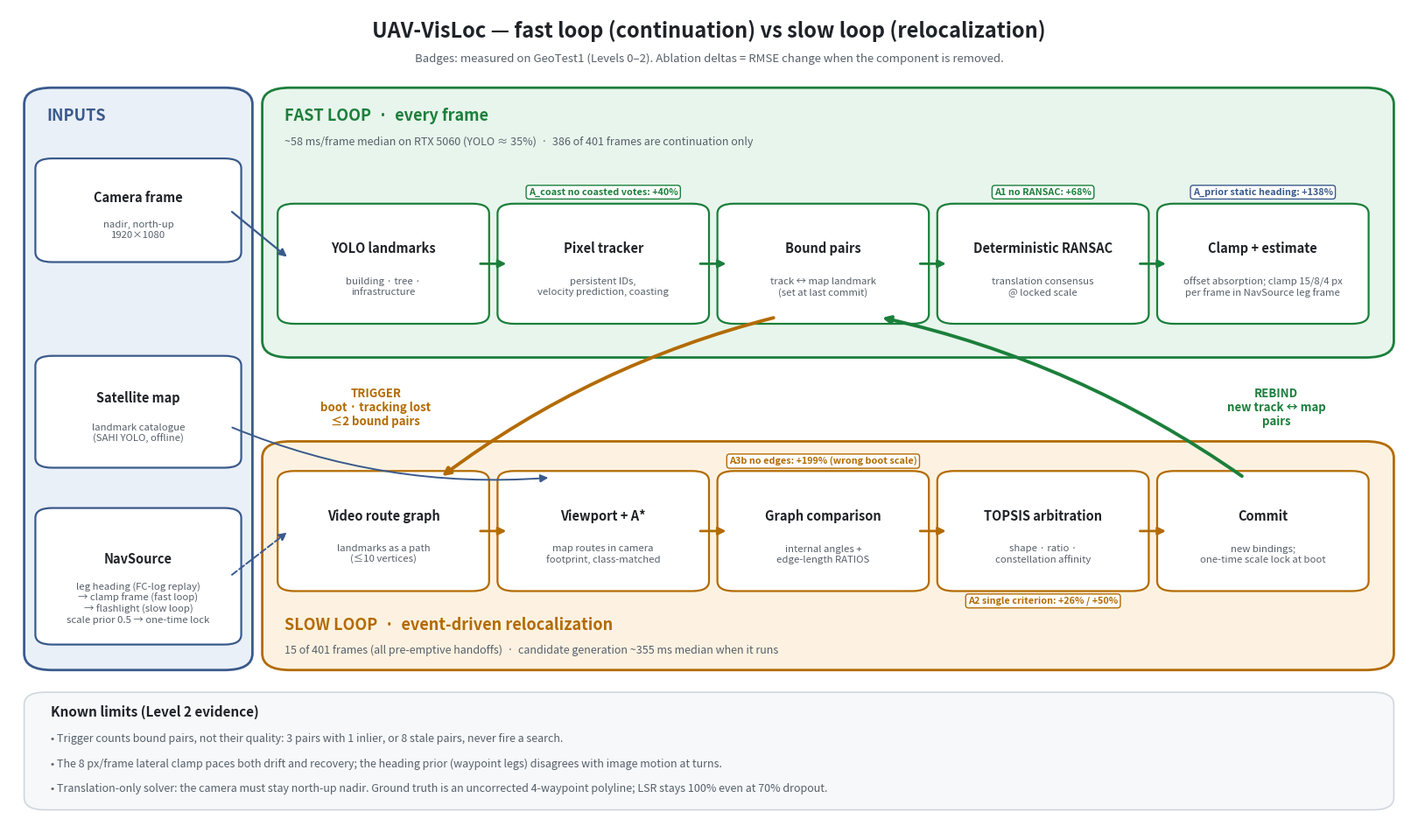

Recreate this plot in Python.
"""
scripts/render_architecture.py — LEVEL 3.2 architecture diagram (pure matplotlib, no external CLI).

    python scripts/render_architecture.py --out docs/assets/architecture.png

Fast loop (every frame) vs slow loop (event-driven relocalization), with badges carrying numbers
measured in Levels 0-2. The Mermaid source of the same structure lives in docs/architecture.md.
"""

import argparse
import os

import matplotlib
matplotlib.use("Agg")
import matplotlib.pyplot as plt                                            # noqa: E402
from matplotlib.patches import FancyArrowPatch, FancyBboxPatch             # noqa: E402

FAST, FAST_BG = "#1b7f3b", "#e8f5ec"
SLOW, SLOW_BG = "#b36b00", "#fdf2e1"
IN, IN_BG = "#3a5a8c", "#eaf0f8"
INK, MUTED = "#1f2328", "#57606a"
BADGE_BG = "#ffffff"


def box(ax, x, y, w, h, title, sub, edge, fill="#ffffff", title_size=10.5):
    ax.add_patch(FancyBboxPatch((x, y), w, h, boxstyle="round,pad=0.008,rounding_size=0.012",
                                fc=fill, ec=edge, lw=1.6))
    ax.text(x + w / 2, y + h * 0.64, title, ha="center", va="center", fontsize=title_size, color=INK, weight="bold")
    if sub:
        ax.text(x + w / 2, y + h * 0.28, sub, ha="center", va="center", fontsize=8.2, color=MUTED)
    return (x, y, w, h)


def badge(ax, x, y, text, edge):
    ax.text(x, y, text, ha="center", va="center", fontsize=7.8, color=edge, weight="bold",
            bbox=dict(boxstyle="round,pad=0.25,rounding_size=0.3", fc=BADGE_BG, ec=edge, lw=1.0))


def arrow(ax, p, q, color=INK, lw=1.6, style="-|>", rad=0.0, ls="-"):
    ax.add_patch(FancyArrowPatch(p, q, arrowstyle=style, mutation_scale=13, color=color, lw=lw,
                                 connectionstyle=f"arc3,rad={rad}", linestyle=ls, shrinkA=2, shrinkB=2))


def lane(ax, x, y, w, h, title, subtitle, edge, fill, title_at_bottom=False):
    ax.add_patch(FancyBboxPatch((x, y), w, h, boxstyle="round,pad=0.004,rounding_size=0.02", fc=fill, ec=edge, lw=2.0))
    ty, sy = (y + 0.050, y + 0.020) if title_at_bottom else (y + h - 0.03, y + h - 0.062)
    ax.text(x + 0.012, ty, title, ha="left", va="center", fontsize=13, color=edge, weight="bold")
    ax.text(x + 0.012, sy, subtitle, ha="left", va="center", fontsize=9, color=MUTED)


def main():
    ap = argparse.ArgumentParser()
    ap.add_argument("--out", default="docs/assets/architecture.png")
    args = ap.parse_args()

    fig = plt.figure(figsize=(16, 9.4), dpi=110)
    ax = fig.add_axes([0, 0, 1, 1])
    ax.set_xlim(0, 1)
    ax.set_ylim(0, 1)
    ax.axis("off")
    fig.patch.set_facecolor("white")

    ax.text(0.5, 0.965, "UAV-VisLoc — fast loop (continuation) vs slow loop (relocalization)", ha="center",
            fontsize=17, weight="bold", color=INK)
    ax.text(0.5, 0.935, "Badges: measured on GeoTest1 (Levels 0–2). Ablation deltas = RMSE change when the component is removed.",
            ha="center", fontsize=9.5, color=MUTED)

    # ---- inputs column -------------------------------------------------------------------------
    lane(ax, 0.015, 0.20, 0.155, 0.70, "INPUTS", "", IN, IN_BG)
    cam = box(ax, 0.027, 0.70, 0.131, 0.11, "Camera frame", "nadir, north-up\n1920×1080", IN)
    mapb = box(ax, 0.027, 0.45, 0.131, 0.12, "Satellite map", "landmark catalogue\n(SAHI YOLO, offline)", IN)
    nav = box(ax, 0.027, 0.235, 0.131, 0.15, "NavSource",
              "leg heading (FC-log replay)\n→ clamp frame (fast loop)\n→ flashlight (slow loop)\nscale prior 0.5 → one-time lock", IN)

    # ---- fast loop lane (top) ------------------------------------------------------------------------
    lane(ax, 0.185, 0.58, 0.80, 0.32, "FAST LOOP  ·  every frame",
         "~58 ms/frame median on RTX 5060 (YOLO ≈ 35%)  ·  386 of 401 frames are continuation only", FAST, FAST_BG)
    fy, fh, fw = 0.625, 0.13, 0.135
    xs = [0.200, 0.357, 0.514, 0.671, 0.828]
    y1 = box(ax, xs[0], fy, fw, fh, "YOLO landmarks", "building · tree ·\ninfrastructure", FAST)
    t1 = box(ax, xs[1], fy, fw, fh, "Pixel tracker", "persistent IDs,\nvelocity prediction, coasting", FAST)
    b1 = box(ax, xs[2], fy, fw, fh, "Bound pairs", "track ↔ map landmark\n(set at last commit)", FAST)
    r1 = box(ax, xs[3], fy, fw, fh, "Deterministic RANSAC", "translation consensus\n@ locked scale", FAST)
    k1 = box(ax, xs[4], fy, fw, fh, "Clamp + estimate", "offset absorption; clamp 15/8/4 px\nper frame in NavSource leg frame", FAST)
    for a, b in ((y1, t1), (t1, b1), (b1, r1), (r1, k1)):
        arrow(ax, (a[0] + a[2], a[1] + a[3] / 2), (b[0], b[1] + b[3] / 2), FAST, lw=2.0)
    badge(ax, xs[1] + fw / 2, fy + fh + 0.022, "A_coast no coasted votes: +40%", FAST)
    badge(ax, xs[3] + fw / 2, fy + fh + 0.022, "A1 no RANSAC: +68%", FAST)
    badge(ax, xs[4] + fw / 2, fy + fh + 0.022, "A_prior static heading: +138%", IN)

    # ---- slow loop lane (bottom) ----------------------------------------------------------------------
    lane(ax, 0.185, 0.20, 0.80, 0.27, "SLOW LOOP  ·  event-driven relocalization",
         "15 of 401 frames (all pre-emptive handoffs)  ·  candidate generation ~355 ms median when it runs", SLOW, SLOW_BG,
         title_at_bottom=True)
    sy, sh, sw = 0.30, 0.13, 0.135
    g1 = box(ax, xs[0], sy, sw, sh, "Video route graph", "landmarks as a path\n(≤10 vertices)", SLOW)
    v1 = box(ax, xs[1], sy, sw, sh, "Viewport + A*", "map routes in camera\nfootprint, class-matched", SLOW)
    c1 = box(ax, xs[2], sy, sw, sh, "Graph comparison", "internal angles +\nedge-length RATIOS", SLOW)
    tp = box(ax, xs[3], sy, sw, sh, "TOPSIS arbitration", "shape · ratio ·\nconstellation affinity", SLOW)
    cm = box(ax, xs[4], sy, sw, sh, "Commit", "new bindings;\none-time scale lock at boot", SLOW)
    for a, b in ((g1, v1), (v1, c1), (c1, tp), (tp, cm)):
        arrow(ax, (a[0] + a[2], a[1] + a[3] / 2), (b[0], b[1] + b[3] / 2), SLOW, lw=2.0)
    badge(ax, xs[2] + sw / 2, sy + sh + 0.020, "A3b no edges: +199% (wrong boot scale)", SLOW)
    badge(ax, xs[3] + sw / 2, sy - 0.020, "A2 single criterion: +26% / +50%", SLOW)

    # ---- edges between inputs and lanes ----------------------------------------------------------------
    arrow(ax, (cam[0] + cam[2], cam[1] + cam[3] / 2), (y1[0], y1[1] + y1[3] * 0.55), IN, lw=1.6)
    arrow(ax, (mapb[0] + mapb[2], mapb[1] + mapb[3] * 0.35), (v1[0] + 0.03, v1[1] + v1[3]), IN, lw=1.4, rad=0.12)
    arrow(ax, (nav[0] + nav[2], nav[1] + nav[3] * 0.5), (g1[0], g1[1] + g1[3] * 0.5), IN, lw=1.4, ls="--")

    # ---- trigger / rebind, in the gap between the lanes ---------------------------------------------------
    arrow(ax, (b1[0] + b1[2] * 0.25, b1[1]), (g1[0] + g1[2] * 0.80, g1[1] + g1[3]), SLOW, lw=2.8, rad=0.10)
    ax.text(0.262, 0.515, "TRIGGER\nboot · tracking lost\n≤2 bound pairs", fontsize=9.5, color=SLOW,
            weight="bold", ha="center", va="center")
    arrow(ax, (cm[0] + cm[2] * 0.40, cm[1] + cm[3]), (b1[0] + b1[2] * 0.80, b1[1]), FAST, lw=2.8, rad=0.10)
    ax.text(0.905, 0.515, "REBIND\nnew track ↔ map\npairs", fontsize=9.5, color=FAST,
            weight="bold", ha="center", va="center")

    # ---- known limits strip ----------------------------------------------------------------------------
    ax.add_patch(FancyBboxPatch((0.015, 0.03), 0.97, 0.135, boxstyle="round,pad=0.004,rounding_size=0.015",
                                fc="#f6f8fa", ec="#d0d7de", lw=1.2))
    ax.text(0.03, 0.14, "Known limits (Level 2 evidence)", fontsize=11, weight="bold", color=INK)
    limits = [
        "• Trigger counts bound pairs, not their quality: 3 pairs with 1 inlier, or 8 stale pairs, never fire a search.",
        "• The 8 px/frame lateral clamp paces both drift and recovery; the heading prior (waypoint legs) disagrees with image motion at turns.",
        "• Translation-only solver: the camera must stay north-up nadir. Ground truth is an uncorrected 4-waypoint polyline; LSR stays 100% even at 70% dropout.",
    ]
    for i, t in enumerate(limits):
        ax.text(0.03, 0.108 - i * 0.03, t, fontsize=9, color=MUTED)

    os.makedirs(os.path.dirname(args.out) or ".", exist_ok=True)
    fig.savefig(args.out, dpi=110, facecolor="white")
    print(f"[ARCH] wrote {args.out}")


if __name__ == "__main__":
    main()
